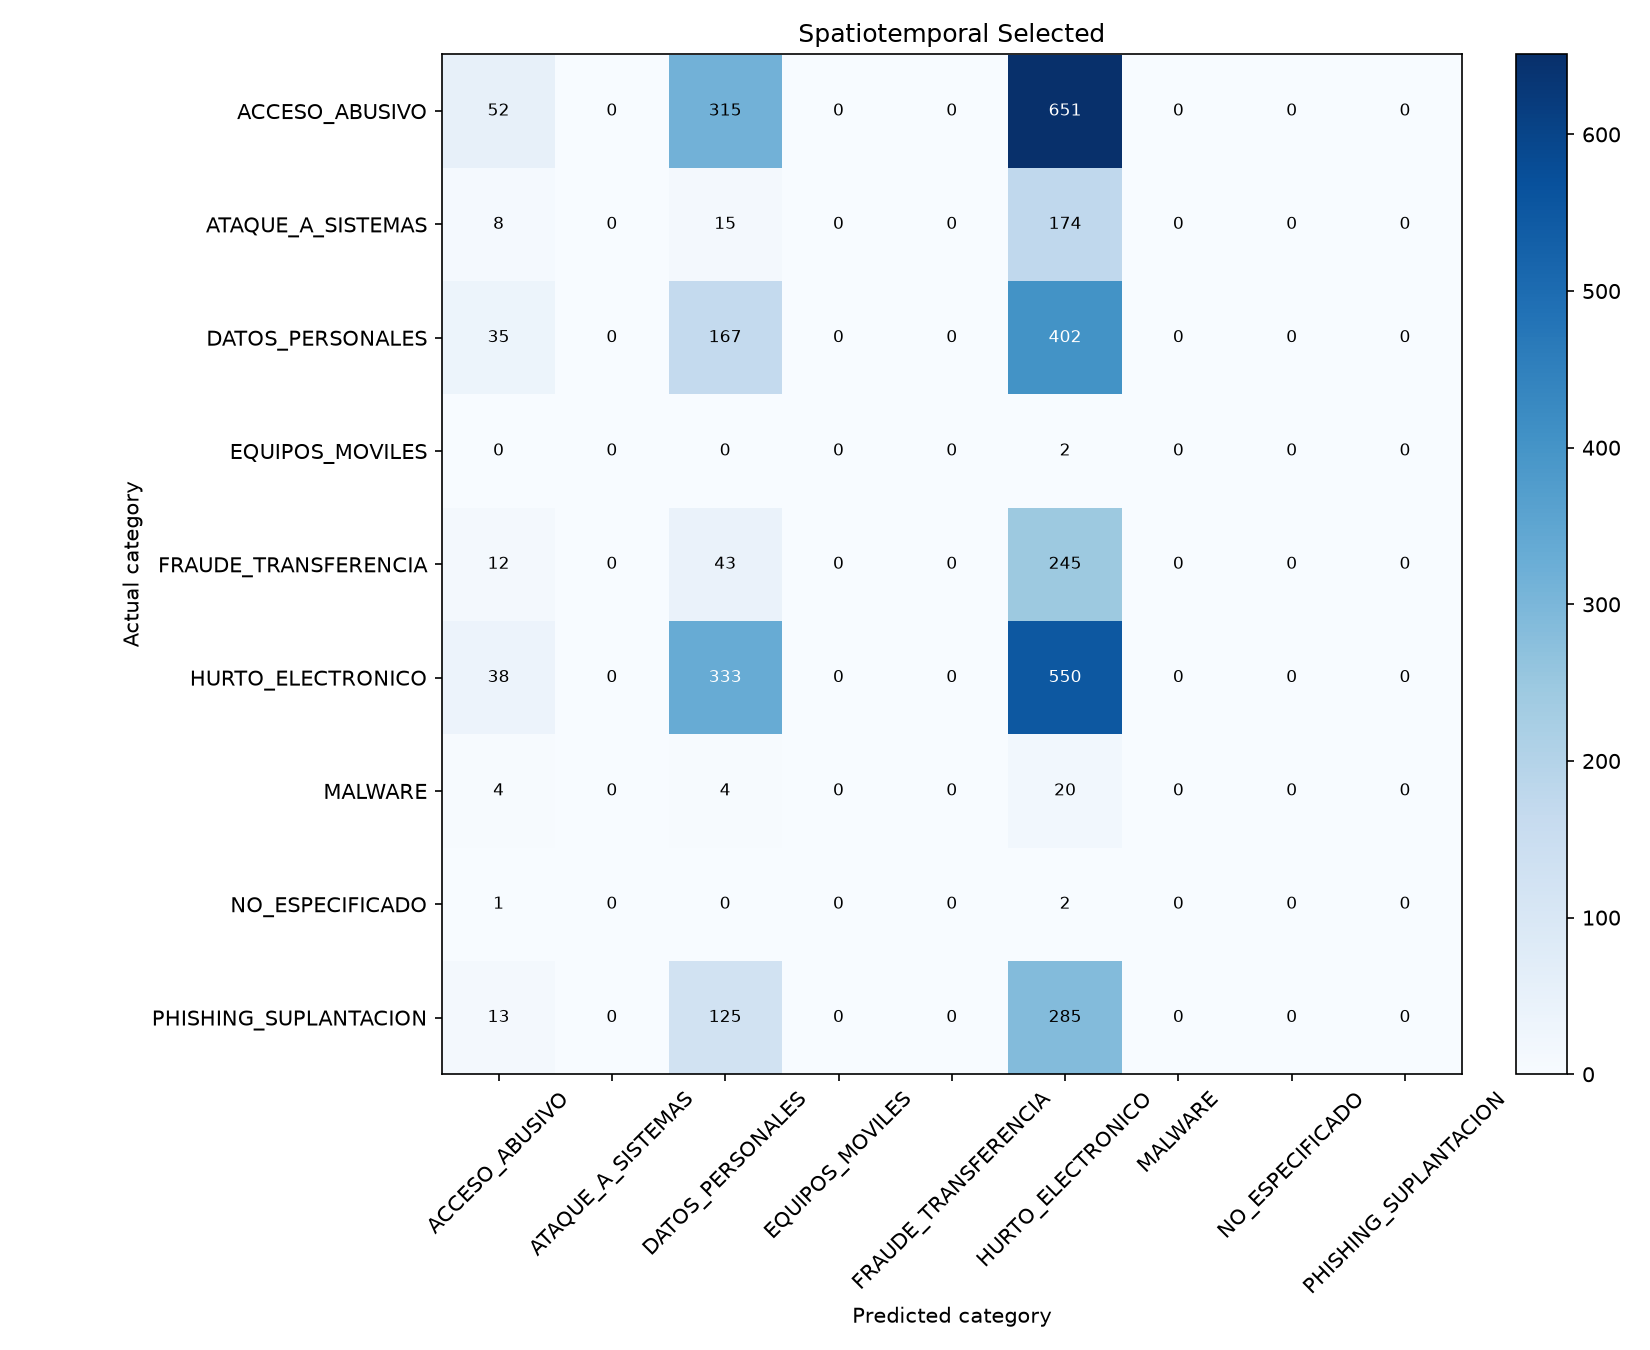

The file beside this chart, header and first rows:
, ACCESO_ABUSIVO, ATAQUE_A_SISTEMAS, DATOS_PERSONALES, EQUIPOS_MOVILES, FRAUDE_TRANSFERENCIA, HURTO_ELECTRONICO, MALWARE, NO_ESPECIFICADO, PHISHING_SUPLANTACION
ACCESO_ABUSIVO, 52, 0, 315, 0, 0, 651, 0, 0, 0
ATAQUE_A_SISTEMAS, 8, 0, 15, 0, 0, 174, 0, 0, 0
DATOS_PERSONALES, 35, 0, 167, 0, 0, 402, 0, 0, 0
EQUIPOS_MOVILES, 0, 0, 0, 0, 0, 2, 0, 0, 0
FRAUDE_TRANSFERENCIA, 12, 0, 43, 0, 0, 245, 0, 0, 0
HURTO_ELECTRONICO, 38, 0, 333, 0, 0, 550, 0, 0, 0
MALWARE, 4, 0, 4, 0, 0, 20, 0, 0, 0
NO_ESPECIFICADO, 1, 0, 0, 0, 0, 2, 0, 0, 0
PHISHING_SUPLANTACION, 13, 0, 125, 0, 0, 285, 0, 0, 0
